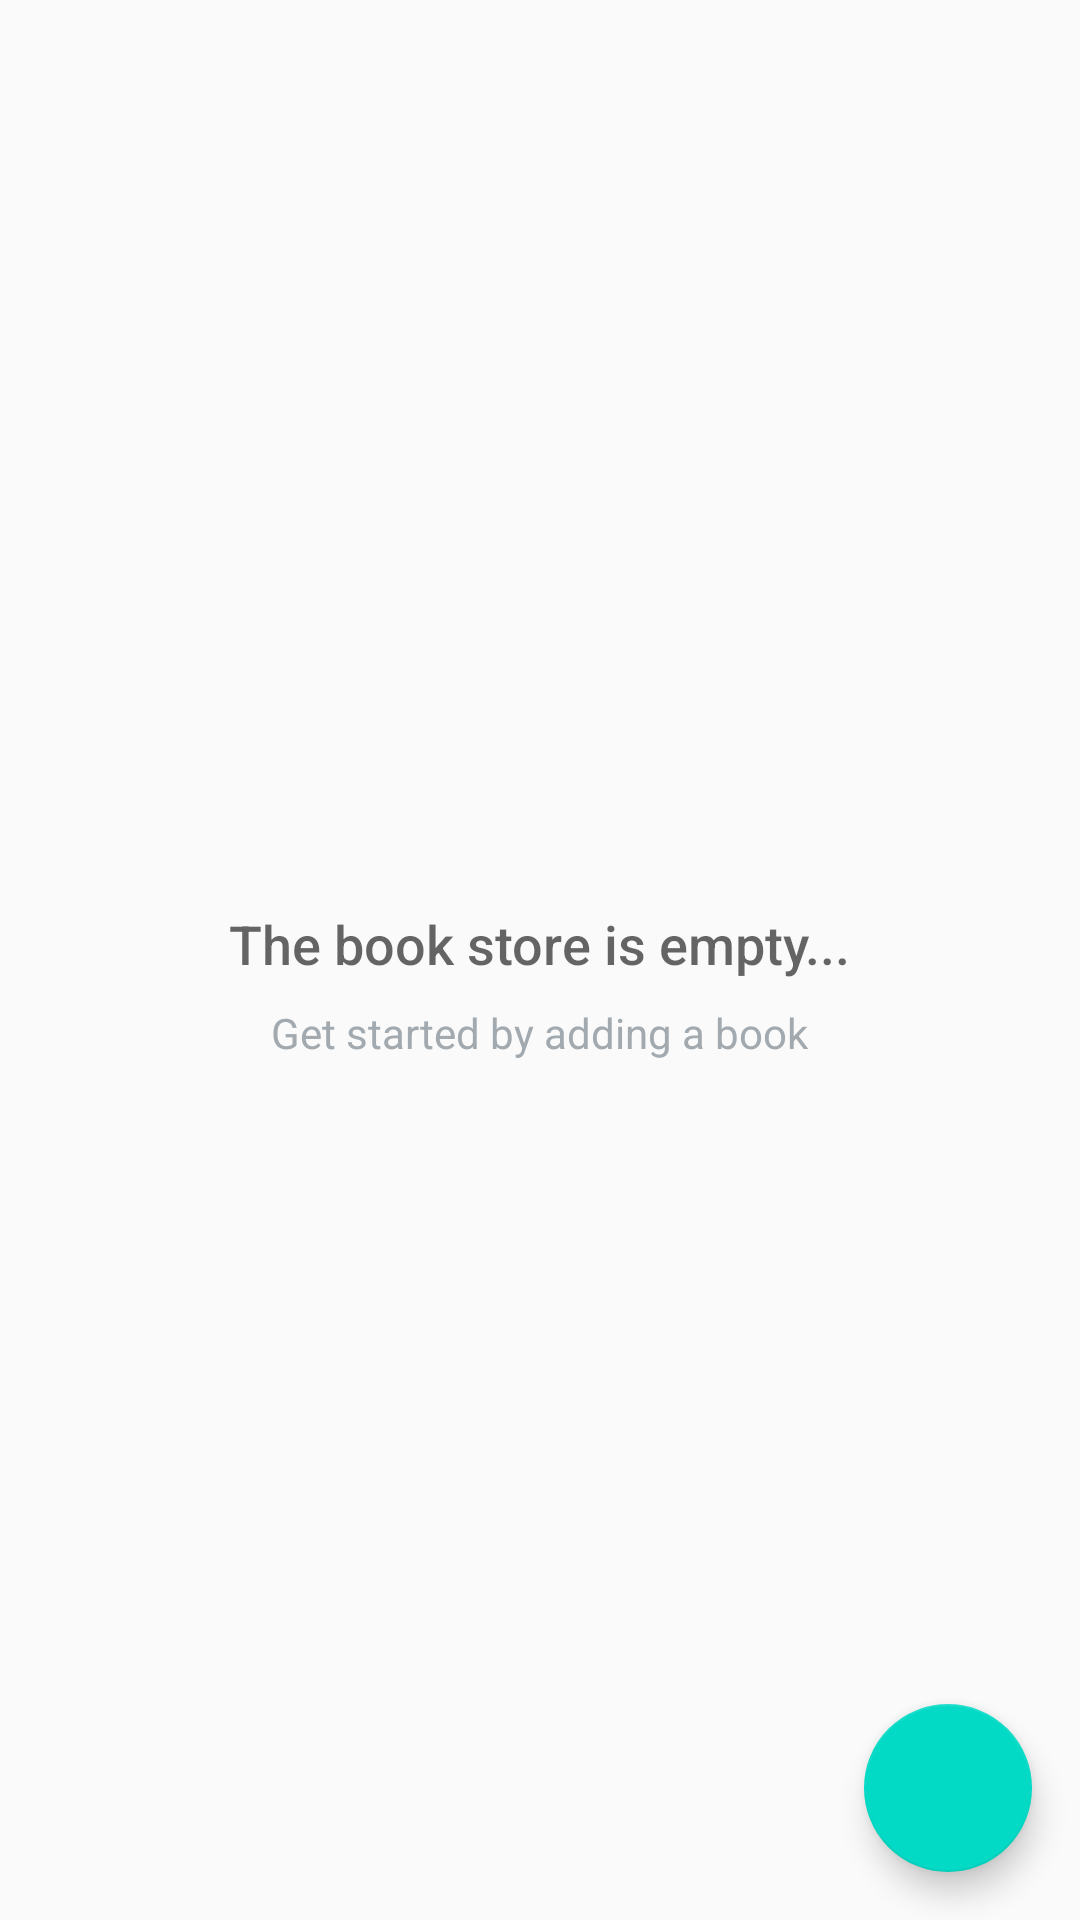

Layout XML and referenced resources for this Android screen:
<!-- AndroidManifest.xml: application theme AppTheme -->
<!-- res/layout/activity_catalog.xml -->
<?xml version="1.0" encoding="utf-8"?>
<RelativeLayout
    xmlns:android="http://schemas.android.com/apk/res/android"
    xmlns:tools="http://schemas.android.com/tools"
    android:layout_width="match_parent"
    android:layout_height="match_parent"
    tools:context=".CatalogActivity">

    <ListView
        android:id="@+id/list"
        android:layout_width="match_parent"
        android:layout_height="match_parent"/>

    
    <RelativeLayout
        android:id="@+id/empty_view"
        android:layout_width="wrap_content"
        android:layout_height="wrap_content"
        android:layout_centerInParent="true">


        <TextView
            android:id="@+id/empty_title_text"
            android:layout_width="wrap_content"
            android:layout_height="wrap_content"
            android:layout_centerHorizontal="true"
            android:fontFamily="sans-serif-medium"
            android:paddingTop="16dp"
            android:text="@string/empty_view_title_text"
            android:textAppearance="?android:textAppearanceMedium"/>

        <TextView
            android:id="@+id/empty_subtitle_text"
            android:layout_width="wrap_content"
            android:layout_height="wrap_content"
            android:layout_below="@+id/empty_title_text"
            android:layout_centerHorizontal="true"
            android:fontFamily="sans-serif"
            android:paddingTop="8dp"
            android:text="@string/empty_view_subtitle_text"
            android:textAppearance="?android:textAppearanceSmall"
            android:textColor="#A2AAB0"/>

    </RelativeLayout>

    <android.support.design.widget.FloatingActionButton
        android:id="@+id/fab"
        android:src="@drawable/ic_book_white_24dp"
        android:layout_margin="16dp"
        android:layout_width="wrap_content"
        android:layout_height="wrap_content"
        android:layout_alignParentBottom="true"
        android:layout_alignParentRight="true" />
</RelativeLayout>
<!-- resources referenced by this layout -->
<resources>
  <string name="empty_view_subtitle_text">Get started by adding a book</string>
  <string name="empty_view_title_text">The book store is empty...</string>
  <style name="AppTheme" parent="Theme.AppCompat.Light.DarkActionBar">
          
          <item name="colorPrimary">@color/colorPrimary</item>
          <item name="colorPrimaryDark">@color/colorPrimaryDark</item>
          <item name="colorAccent">@color/colorAccent</item>
      </style>
  <!-- not gathered from this repository: default colours our renderer supplied (Android Studio template values) -->
  <color name="colorPrimary">#FF6200EE</color>
  <color name="colorPrimaryDark">#FF3700B3</color>
  <color name="colorAccent">#FF03DAC5</color>
</resources>
